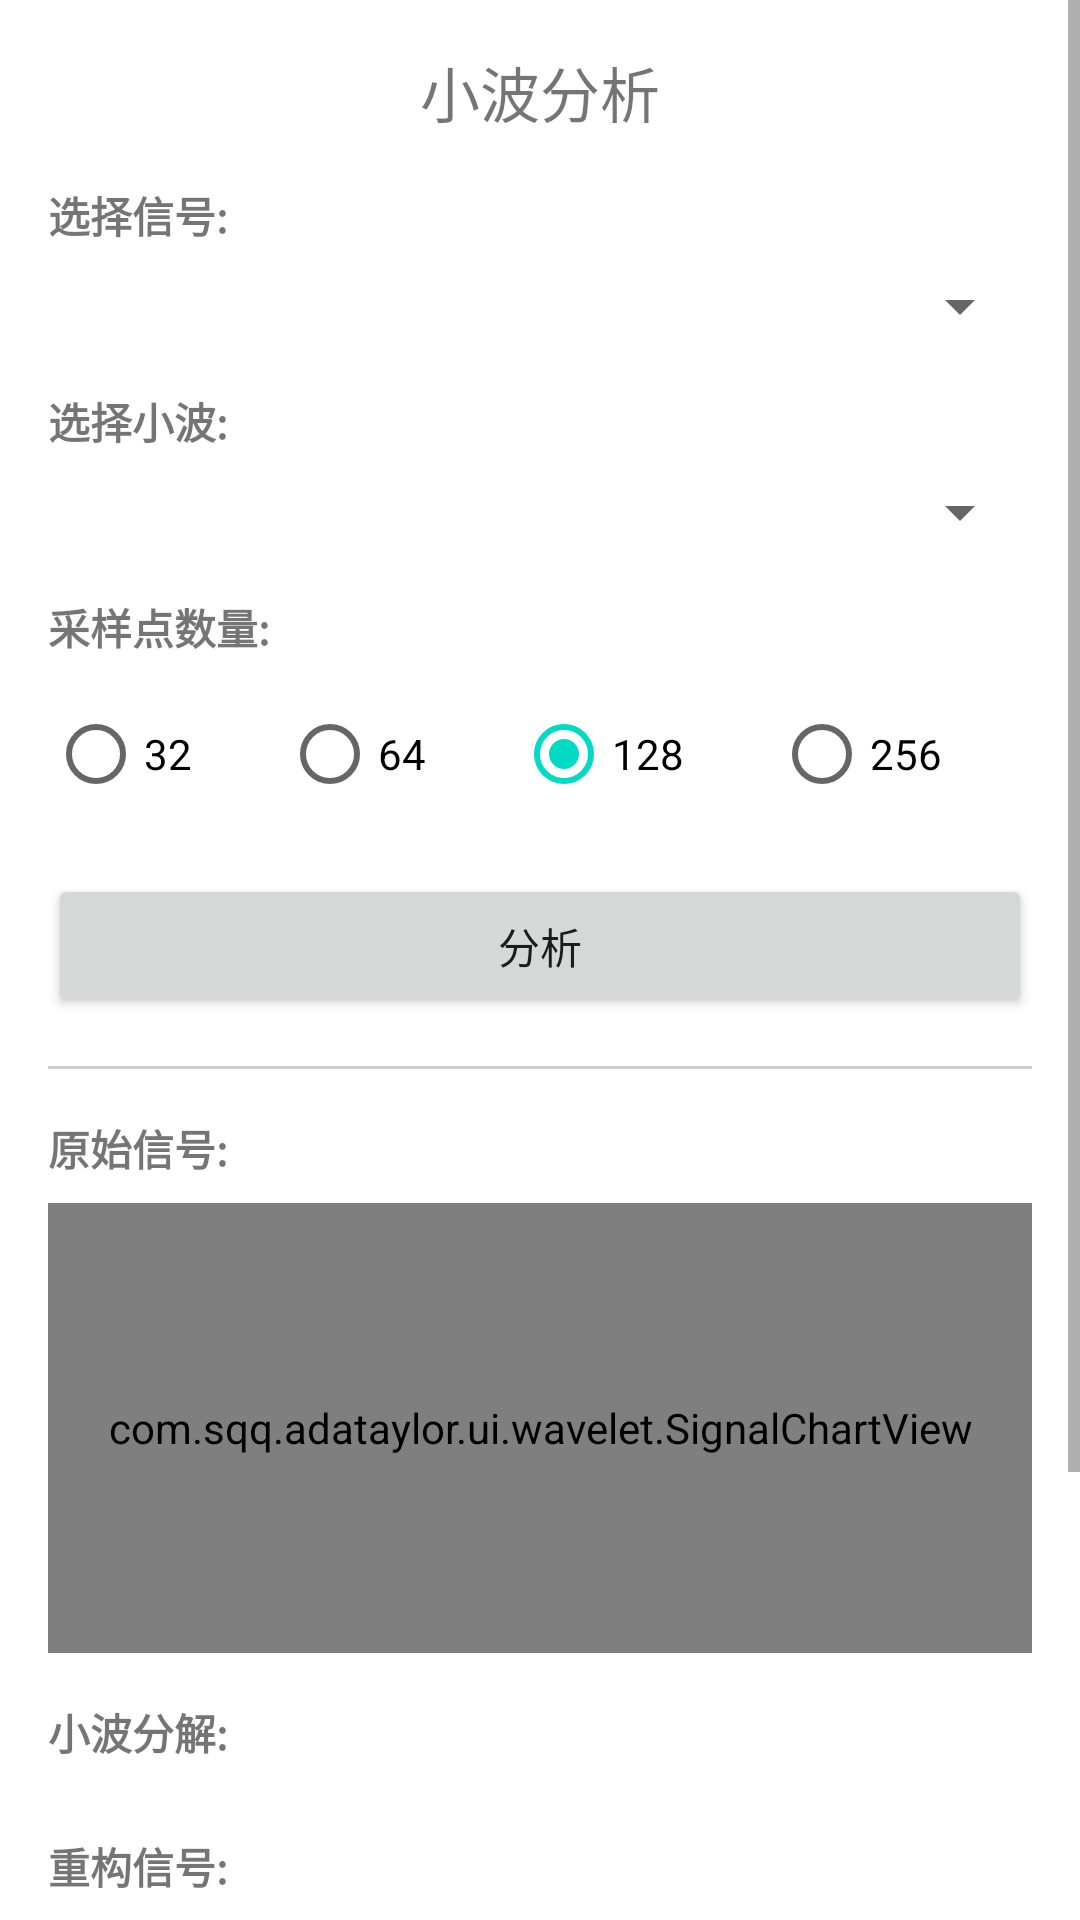

Write the Android layout XML for this screen, with the resource values it uses.
<!-- AndroidManifest.xml: application theme Theme.AdaTaylor -->
<!-- res/layout/fragment_wavelet.xml -->
<?xml version="1.0" encoding="utf-8"?>
<androidx.constraintlayout.widget.ConstraintLayout xmlns:android="http://schemas.android.com/apk/res/android"
    xmlns:app="http://schemas.android.com/apk/res-auto"
    xmlns:tools="http://schemas.android.com/tools"
    android:layout_width="match_parent"
    android:layout_height="match_parent"
    tools:context=".ui.wavelet.WaveletFragment">

    <ScrollView
        android:layout_width="match_parent"
        android:layout_height="match_parent">

        <LinearLayout
            android:layout_width="match_parent"
            android:layout_height="wrap_content"
            android:orientation="vertical"
            android:padding="16dp">

            <TextView
                android:id="@+id/text_wavelet_title"
                android:layout_width="match_parent"
                android:layout_height="wrap_content"
                android:text="小波分析"
                android:textAlignment="center"
                android:textSize="20sp"
                android:layout_marginBottom="16dp" />

            <TextView
                android:layout_width="match_parent"
                android:layout_height="wrap_content"
                android:text="选择信号:"
                android:textStyle="bold" />

            <Spinner
                android:id="@+id/spinner_signal_type"
                android:layout_width="match_parent"
                android:layout_height="wrap_content"
                android:layout_marginTop="8dp" />

            <TextView
                android:layout_width="match_parent"
                android:layout_height="wrap_content"
                android:text="选择小波:"
                android:textStyle="bold"
                android:layout_marginTop="16dp" />

            <Spinner
                android:id="@+id/spinner_wavelet_type"
                android:layout_width="match_parent"
                android:layout_height="wrap_content"
                android:layout_marginTop="8dp" />

            <TextView
                android:layout_width="match_parent"
                android:layout_height="wrap_content"
                android:text="采样点数量:"
                android:textStyle="bold"
                android:layout_marginTop="16dp" />

            <RadioGroup
                android:id="@+id/radio_group_sample_size"
                android:layout_width="match_parent"
                android:layout_height="wrap_content"
                android:orientation="horizontal"
                android:layout_marginTop="8dp">

                <RadioButton
                    android:id="@+id/radio_size_32"
                    android:layout_width="wrap_content"
                    android:layout_height="wrap_content"
                    android:text="32"
                    android:layout_weight="1" />

                <RadioButton
                    android:id="@+id/radio_size_64"
                    android:layout_width="wrap_content"
                    android:layout_height="wrap_content"
                    android:text="64"
                    android:layout_weight="1" />

                <RadioButton
                    android:id="@+id/radio_size_128"
                    android:layout_width="wrap_content"
                    android:layout_height="wrap_content"
                    android:text="128"
                    android:checked="true"
                    android:layout_weight="1" />

                <RadioButton
                    android:id="@+id/radio_size_256"
                    android:layout_width="wrap_content"
                    android:layout_height="wrap_content"
                    android:text="256"
                    android:layout_weight="1" />
            </RadioGroup>

            <Button
                android:id="@+id/button_analyze"
                android:layout_width="match_parent"
                android:layout_height="wrap_content"
                android:text="分析"
                android:layout_marginTop="16dp" />

            <View
                android:layout_width="match_parent"
                android:layout_height="1dp"
                android:background="#CCCCCC"
                android:layout_marginTop="16dp"
                android:layout_marginBottom="16dp" />

            <TextView
                android:layout_width="match_parent"
                android:layout_height="wrap_content"
                android:text="原始信号:"
                android:textStyle="bold" />

            <com.sqq.adataylor.ui.wavelet.SignalChartView
                android:id="@+id/chart_original_signal"
                android:layout_width="match_parent"
                android:layout_height="150dp"
                android:layout_marginTop="8dp" />

            <TextView
                android:layout_width="match_parent"
                android:layout_height="wrap_content"
                android:text="小波分解:"
                android:textStyle="bold"
                android:layout_marginTop="16dp" />

            <androidx.recyclerview.widget.RecyclerView
                android:id="@+id/recycler_wavelet_levels"
                android:layout_width="match_parent"
                android:layout_height="wrap_content"
                android:layout_marginTop="8dp" />

            <TextView
                android:layout_width="match_parent"
                android:layout_height="wrap_content"
                android:text="重构信号:"
                android:textStyle="bold"
                android:layout_marginTop="16dp" />

            <com.sqq.adataylor.ui.wavelet.SignalChartView
                android:id="@+id/chart_reconstructed_signal"
                android:layout_width="match_parent"
                android:layout_height="150dp"
                android:layout_marginTop="8dp" />

            <TextView
                android:id="@+id/text_reconstruction_error"
                android:layout_width="match_parent"
                android:layout_height="wrap_content"
                android:text="重构误差: -"
                android:layout_marginTop="8dp" />

        </LinearLayout>
    </ScrollView>

</androidx.constraintlayout.widget.ConstraintLayout>
<!-- resources referenced by this layout -->
<resources>
  <style name="Theme.AdaTaylor" parent="Theme.MaterialComponents.DayNight.DarkActionBar">
          
          <item name="colorPrimary">@color/purple_500</item>
          <item name="colorPrimaryVariant">@color/purple_700</item>
          <item name="colorOnPrimary">@color/white</item>
          
          <item name="colorSecondary">@color/teal_200</item>
          <item name="colorSecondaryVariant">@color/teal_700</item>
          <item name="colorOnSecondary">@color/black</item>
          
          <item name="android:statusBarColor">?attr/colorPrimaryVariant</item>
          
      </style>
  <color name="purple_500">#3F51B5</color>
  <color name="purple_700">#FF3700B3</color>
  <color name="white">#FFFFFFFF</color>
  <color name="teal_200">#FF03DAC5</color>
  <color name="teal_700">#FF018786</color>
  <color name="black">#FF000000</color>
</resources>
